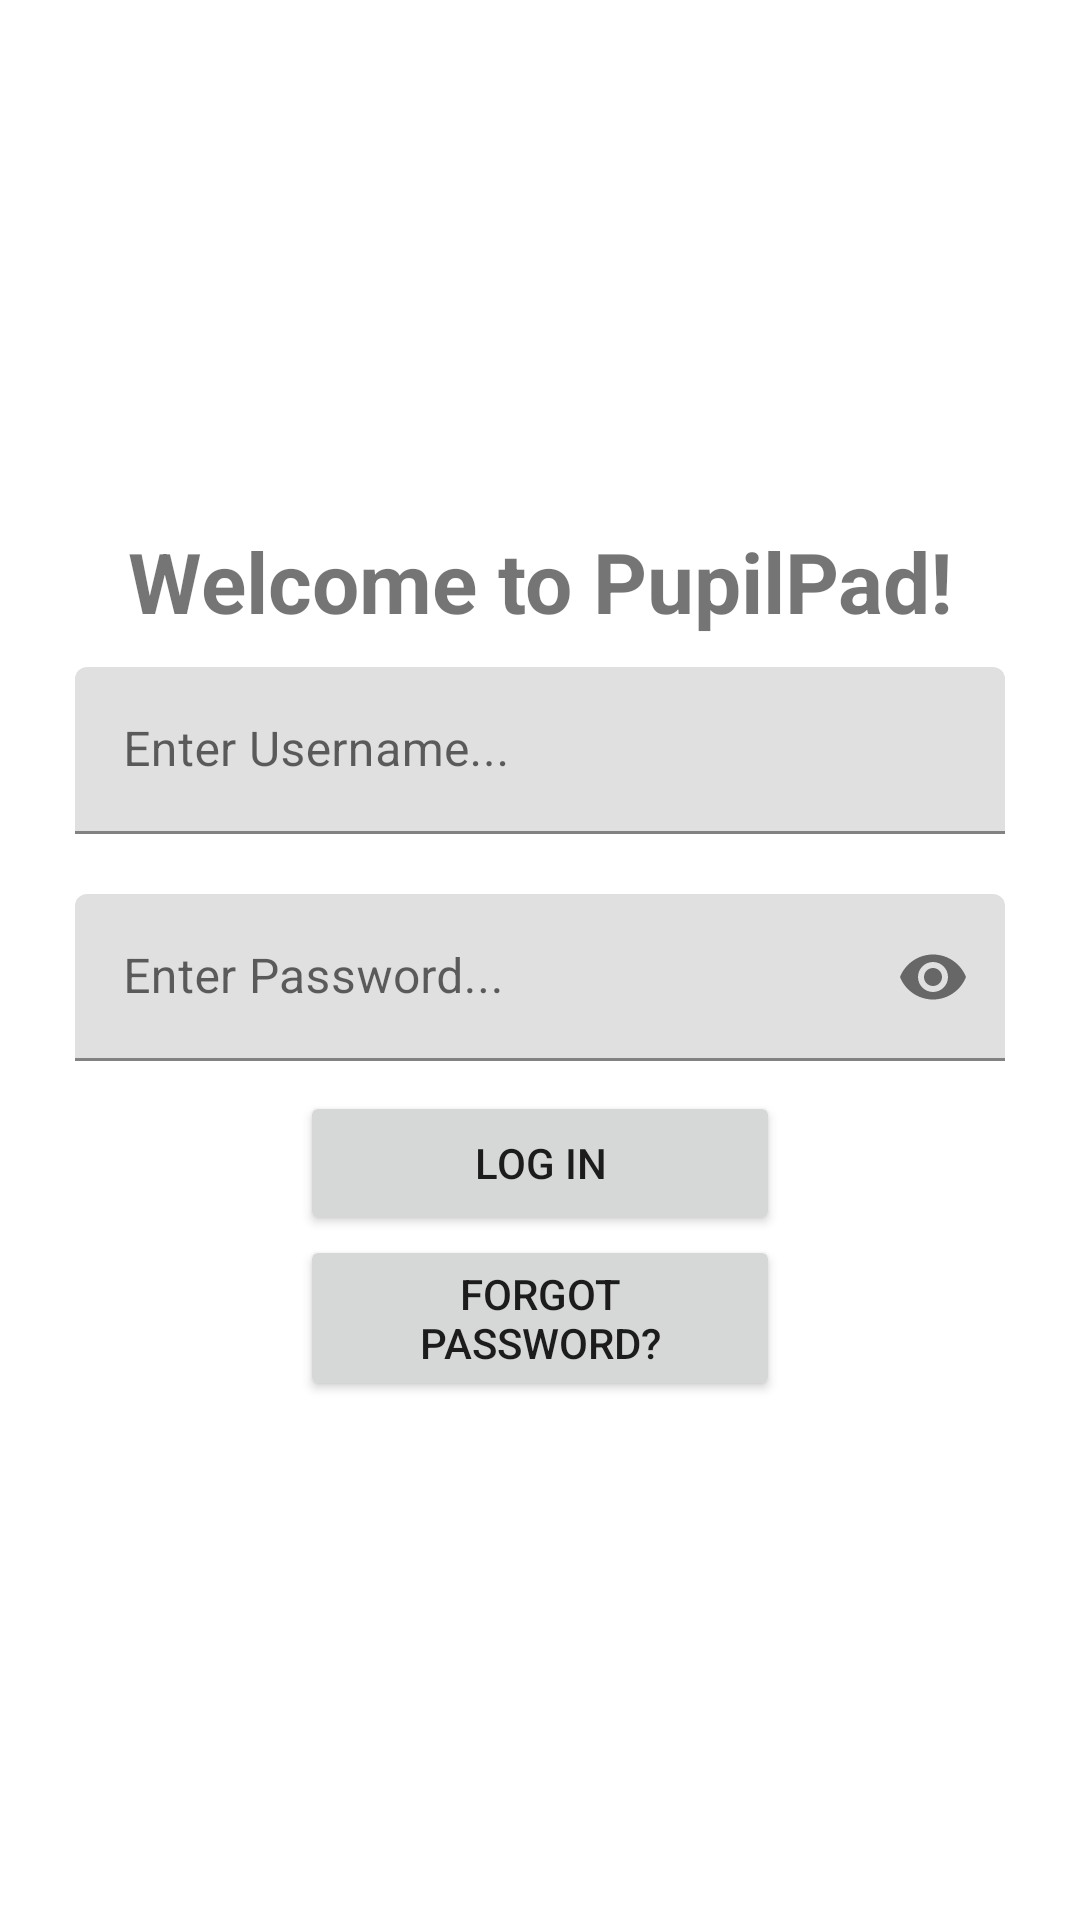

Write the Android layout XML for this screen, with the resource values it uses.
<!-- AndroidManifest.xml: application theme Theme.CSY2061AS1 -->
<!-- res/layout/fragment_login.xml -->
<?xml version="1.0" encoding="utf-8"?>
<androidx.constraintlayout.widget.ConstraintLayout xmlns:android="http://schemas.android.com/apk/res/android"
    xmlns:app="http://schemas.android.com/apk/res-auto"
    xmlns:tools="http://schemas.android.com/tools"
    android:layout_width="match_parent"
    android:layout_height="match_parent"
    tools:context=".MainActivity">

    <LinearLayout
        android:layout_width="match_parent"
        android:layout_height="match_parent"
        android:orientation="vertical">

        <TextView
            android:id="@+id/loginText"
            android:layout_width="match_parent"
            android:layout_height="wrap_content"
            android:paddingTop="175dp"
            android:text="@string/login"
            android:textAlignment="center"
            android:textSize="28sp"
            android:textStyle="bold" />

        <com.google.android.material.textfield.TextInputLayout
            android:id="@+id/enterUsername"
            android:layout_width="match_parent"
            android:layout_height="wrap_content"
            android:hint="@string/ent_username"
            android:paddingLeft="25dp"
            android:paddingTop="10dp"
            android:paddingRight="25dp"
            android:paddingBottom="10dp">

            <com.google.android.material.textfield.TextInputEditText
                android:id="@+id/usernameField"
                android:layout_width="match_parent"
                android:layout_height="wrap_content"
                android:singleLine="true" />

        </com.google.android.material.textfield.TextInputLayout>

        <com.google.android.material.textfield.TextInputLayout
            android:id="@+id/enterPassword"
            android:layout_width="match_parent"
            android:layout_height="wrap_content"
            android:hint="@string/ent_password"
            android:paddingLeft="25dp"
            android:paddingTop="10dp"
            android:paddingRight="25dp"
            android:paddingBottom="10dp"
            app:passwordToggleEnabled="true">

            <com.google.android.material.textfield.TextInputEditText
                android:id="@+id/passwordField"
                android:layout_width="match_parent"
                android:layout_height="wrap_content"
                android:inputType="textPassword"
                android:singleLine="true" />

        </com.google.android.material.textfield.TextInputLayout>

        <LinearLayout
            android:layout_width="match_parent"
            android:layout_height="wrap_content"
            android:orientation="vertical"
            android:paddingLeft="100dp"
            android:paddingRight="100dp">

            <Button
                android:id="@+id/login"
                android:layout_width="match_parent"
                android:layout_height="wrap_content"
                android:text="@string/login_button"
                android:textAlignment="center" />

            <Button
                android:id="@+id/password"
                android:layout_width="match_parent"
                android:layout_height="wrap_content"
                android:text="@string/forgot_password"
                android:textAlignment="center" />
        </LinearLayout>

    </LinearLayout>

</androidx.constraintlayout.widget.ConstraintLayout>
<!-- resources referenced by this layout -->
<resources>
  <string name="ent_password">Enter Password...</string>
  <string name="ent_username">Enter Username...</string>
  <string name="forgot_password">Forgot Password?</string>
  <string name="login">Welcome to PupilPad!</string>
  <string name="login_button">Log in</string>
  <style name="Theme.CSY2061AS1" parent="Theme.MaterialComponents.DayNight.DarkActionBar">
          
          <item name="colorPrimary">@color/royal_blue</item>
          <item name="colorPrimaryVariant">@color/royal_blue2</item>
          <item name="colorOnPrimary">@color/white</item>
          
          <item name="colorSecondary">@color/teal_200</item>
          <item name="colorSecondaryVariant">@color/teal_700</item>
          <item name="colorOnSecondary">@color/black</item>
          
          <item name="android:statusBarColor">?attr/colorPrimaryVariant</item>
          
      </style>
  <color name="royal_blue">#FF001FFF</color>
  <color name="royal_blue2">#FF005FFF</color>
  <color name="white">#FFFFFFFF</color>
  <color name="teal_200">#FF03DAC5</color>
  <color name="teal_700">#FF018786</color>
  <color name="black">#FF000000</color>
</resources>
